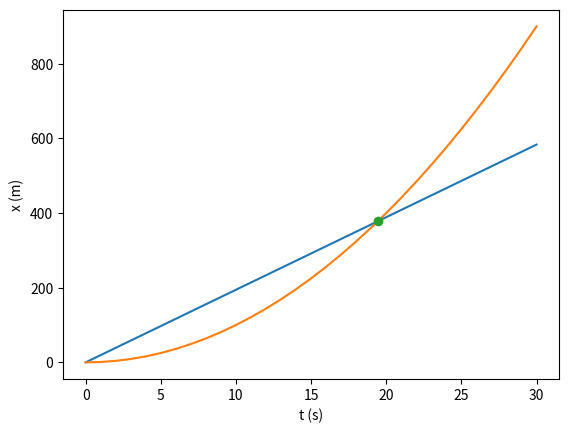

The matplotlib source for this figure:
import numpy as np
import matplotlib.pyplot as plt

vA = 70 / (3600/1000)

def f(time):
    lstA = []
    lstB = []
    x = []
    dA = 0
    dB = 0
    for i in range(0,time+1):
        dA = vA * i
        lstA.append(dA)
        dB = i**2
        lstB.append(dB)
        x.append(i)
    return lstA,lstB,x

ftuple = f(30) #tempo

yA = ftuple[0]
yB = ftuple[1]
x = ftuple[2]

plt.plot(x, yA)
plt.plot(x, yB)

plt.xlabel('t (s)')
plt.ylabel('x (m)')

#ponto
#vt=t**2 -> v=t
plt.plot(vA, vA*vA, 'o')

plt.show()

print("instante: "+str(vA))
print("distância percorrida: "+str(vA*vA))

